Run: headless pygame with SDL's dummy video driver; simulated clock (each Clock.tick advances the game by its frame time, no real sleeping); random seed 0; keys injected as events and as key.get_pressed() state; no mouse input.
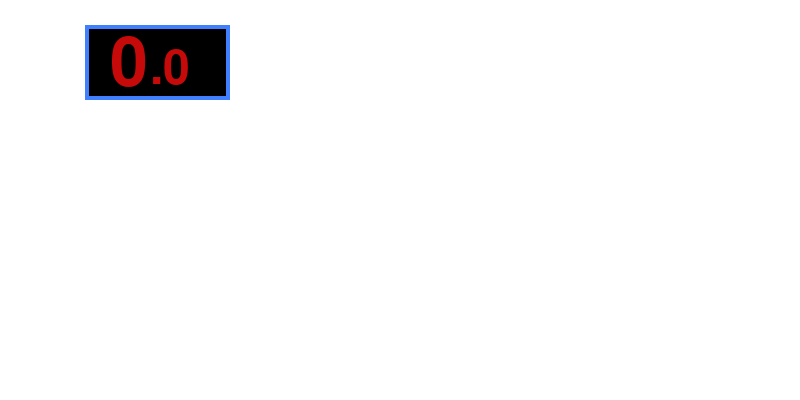
Frame 1 of 4 · flips 1–60 · no input
Frame 2 of 4 · flips 61–180 · tapped SPACE, RETURN · held RIGHT (→), D · screen unchanged from frame 1, image omitted
Frame 3 of 4 · flips 181–300 · held DOWN (↓), S · screen unchanged from frame 2, image omitted
Frame 4 of 4 · flips 301–420 · held LEFT (←), A, UP (↑), W · screen unchanged from frame 3, image omitted

The pygame program that drew these frames:

import pygame
import sys
t = 0  # сек
m = 0  # мин
t1 = '0'
t2 = '.0'
x = 110  # x
y = 85
z = 145
n = 600
v = 0  # Всего времени для игры
pygame.init()
size = width, height = 800, 400
screen = pygame.display.set_mode(size)

clock = pygame.time.Clock()

pygame.time.set_timer(pygame.USEREVENT, 1000)
font = pygame.font.SysFont('IBM 3270', 100)
font1 = pygame.font.SysFont('IBM 3270', 70)
pygame.display.flip()

while True:
    for event in pygame.event.get():
        if event.type == pygame.QUIT:
           sys.exit()
        if event.type == pygame.USEREVENT:
            if v == n:
                x -= 40
                y -= 30
                z += 30
                n *= 10

            v += 1
            t += 1

            if t == 60:
                t = 0
                m += 1

            t1 = str(m)
            t2 = '.' + str(t)

    else:
        screen.fill((255, 255, 255))
        pygame.draw.rect(screen, (0, 0, 0), (y, 25, z, 75))
        pygame.draw.rect(screen, (64, 128, 255), (y, 25, z, 75), 4)
        screen.blit(font.render(t1, True, (198, 9, 9)), (x, 30))
        screen.blit(font1.render(t2, True, (198, 9, 9)), (150, 45))
        pygame.display.flip()
        clock.tick(60)
        continue

    pygame.display.flip()
pygame.quit()
